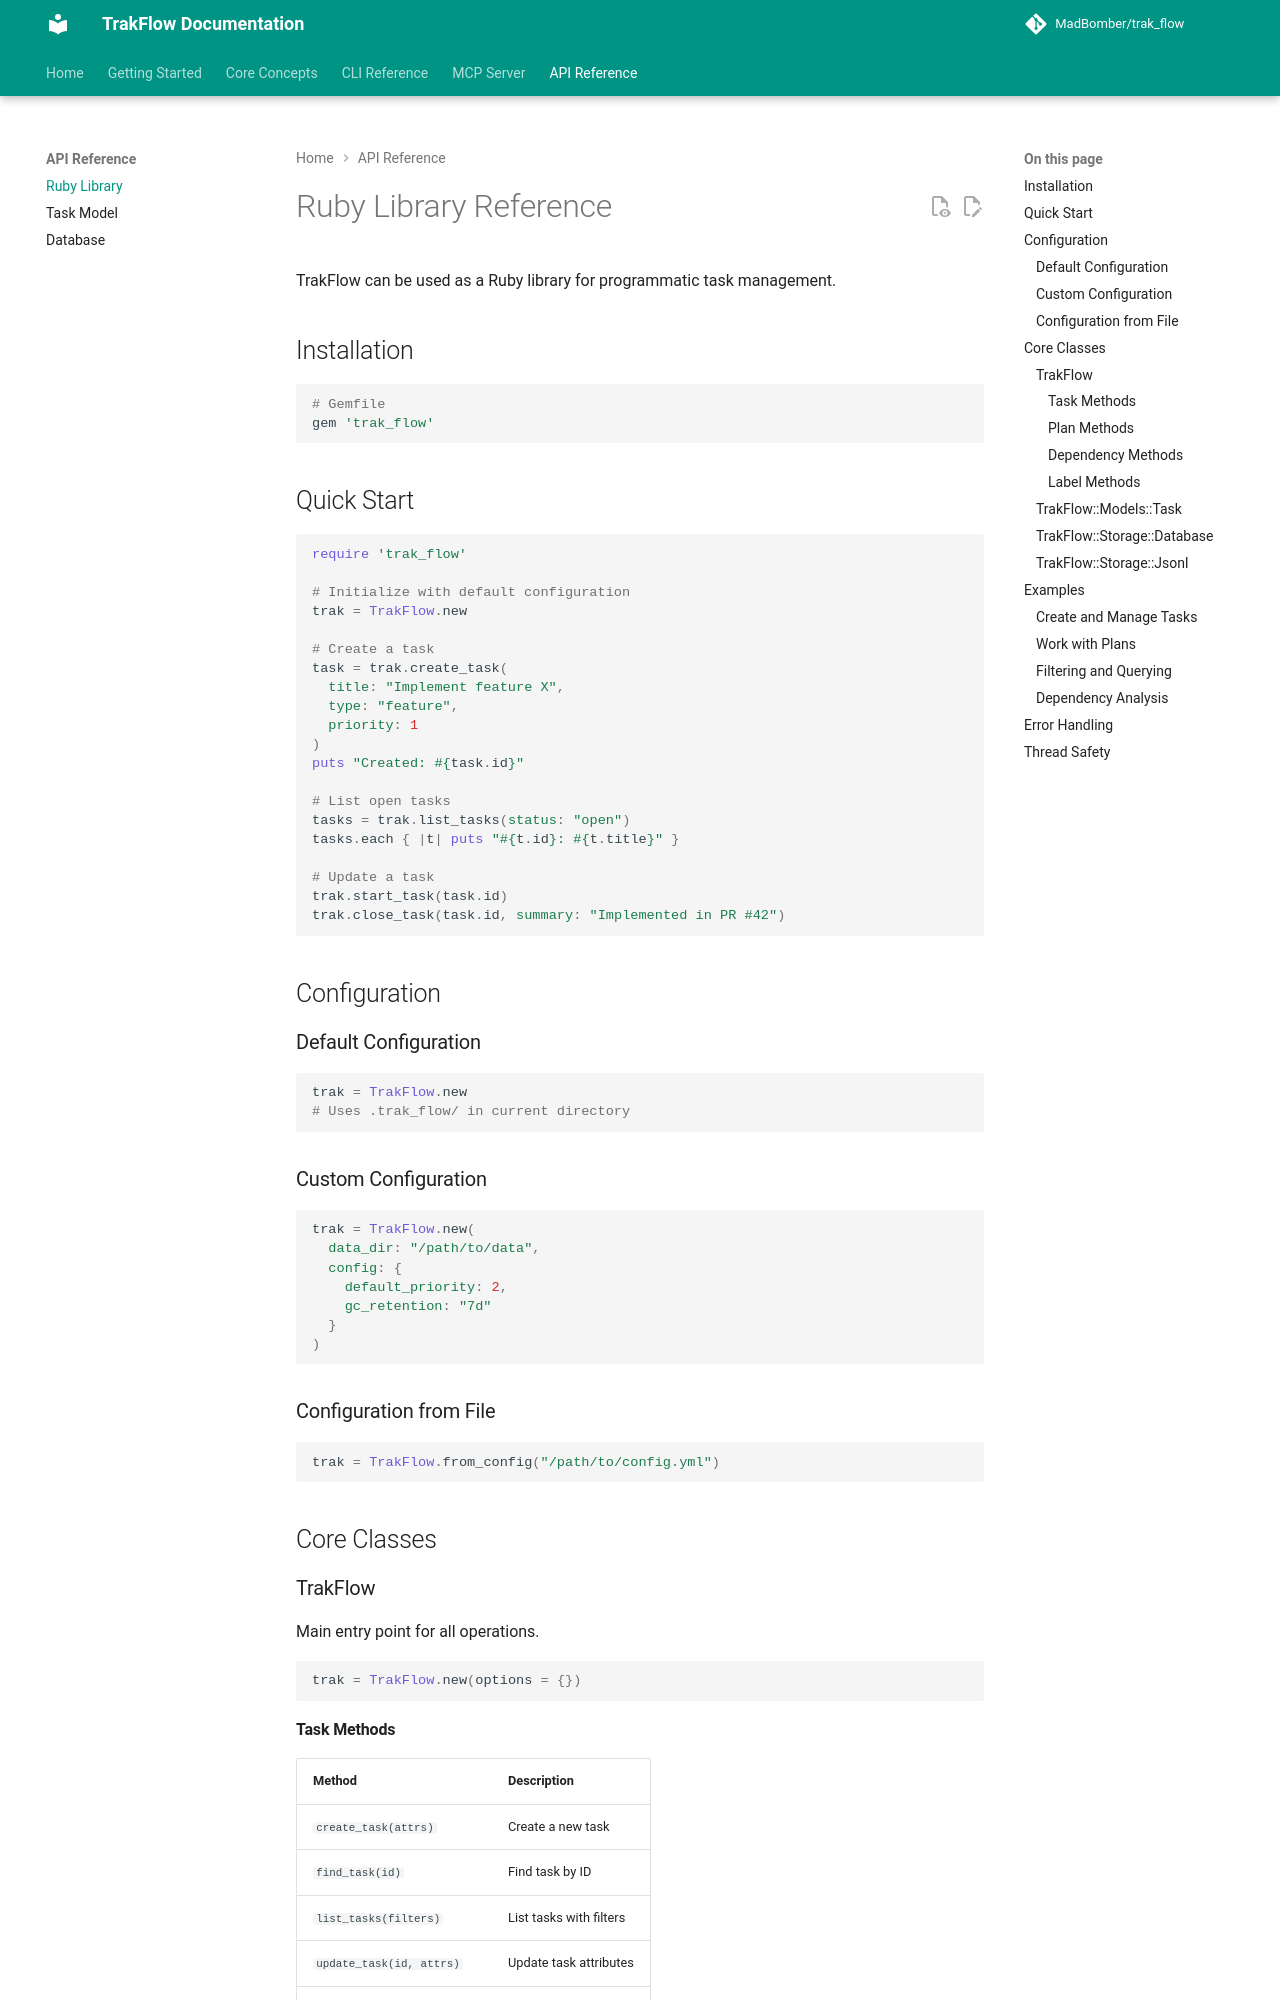

repository: MadBomber/trak_flow · page: api/ruby-library/index.html · generator: mkdocs

# Ruby Library Reference

TrakFlow can be used as a Ruby library for programmatic task management.

## Installation

```ruby
# Gemfile
gem 'trak_flow'
```

## Quick Start

```ruby
require 'trak_flow'

# Initialize with default configuration
trak = TrakFlow.new

# Create a task
task = trak.create_task(
  title: "Implement feature X",
  type: "feature",
  priority: 1
)
puts "Created: #{task.id}"

# List open tasks
tasks = trak.list_tasks(status: "open")
tasks.each { |t| puts "#{t.id}: #{t.title}" }

# Update a task
trak.start_task(task.id)
trak.close_task(task.id, summary: "Implemented in PR #42")
```

## Configuration

### Default Configuration

```ruby
trak = TrakFlow.new
# Uses .trak_flow/ in current directory
```

### Custom Configuration

```ruby
trak = TrakFlow.new(
  data_dir: "/path/to/data",
  config: {
    default_priority: 2,
    gc_retention: "7d"
  }
)
```

### Configuration from File

```ruby
trak = TrakFlow.from_config("/path/to/config.yml")
```

## Core Classes

### TrakFlow

Main entry point for all operations.

```ruby
trak = TrakFlow.new(options = {})
```

#### Task Methods

| Method | Description |
|--------|-------------|
| `create_task(attrs)` | Create a new task |
| `find_task(id)` | Find task by ID |
| `list_tasks(filters)` | List tasks with filters |
| `update_task(id, attrs)` | Update task attributes |
| `start_task(id)` | Mark as in_progress |
| `close_task(id, summary:)` | Mark as closed |
| `block_task(id, reason:)` | Mark as blocked |
| `reopen_task(id)` | Reopen closed task |
| `delete_task(id)` | Delete task |
